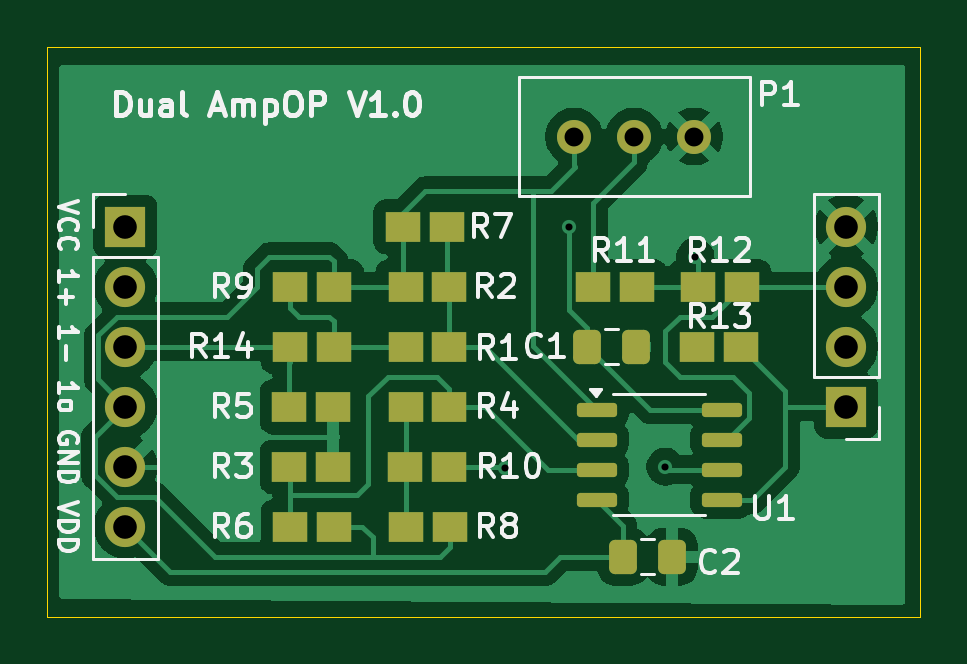
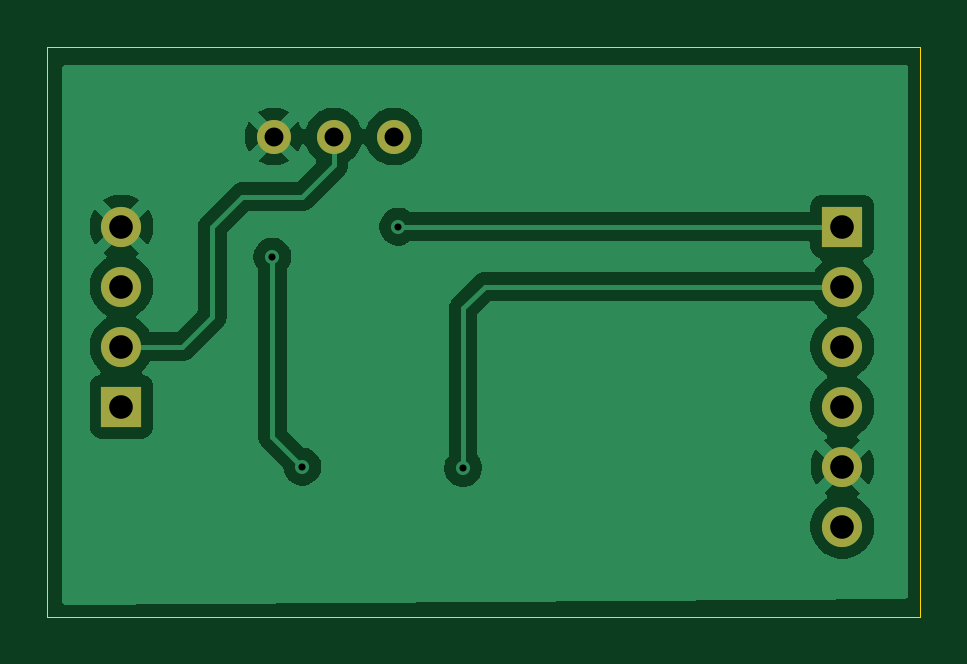
Circuit board: 11 layer files. Board 37.0 x 24.1 mm.
- bottom_copper: DualAmpOP-B_Cu.gbr (29033 bytes)
- bottom_mask: DualAmpOP-B_Mask.gbr (919 bytes)
- paste: DualAmpOP-B_Paste.gbr (453 bytes)
- bottom_silk: DualAmpOP-B_Silkscreen.gbr (454 bytes)
- outline: DualAmpOP-Edge_Cuts.gbr (605 bytes)
- top_copper: DualAmpOP-F_Cu.gbr (44743 bytes)
- top_mask: DualAmpOP-F_Mask.gbr (3031 bytes)
- paste: DualAmpOP-F_Paste.gbr (2550 bytes)
- top_silk: DualAmpOP-F_Silkscreen.gbr (34811 bytes)
- drill: DualAmpOP-NPTH.drl (264 bytes)
- drill: DualAmpOP-PTH.drl (688 bytes)

=== bottom_copper: DualAmpOP-B_Cu.gbr (29033 bytes, source omitted) ===
=== bottom_mask: DualAmpOP-B_Mask.gbr ===
%TF.GenerationSoftware,KiCad,Pcbnew,10.0.1*%
%TF.CreationDate,2026-05-14T11:00:22+02:00*%
%TF.ProjectId,DualAmpOP,4475616c-416d-4704-9f50-2e6b69636164,1.0*%
%TF.SameCoordinates,Original*%
%TF.FileFunction,Soldermask,Bot*%
%TF.FilePolarity,Negative*%
%FSLAX46Y46*%
G04 Gerber Fmt 4.6, Leading zero omitted, Abs format (unit mm)*
G04 Created by KiCad (PCBNEW 10.0.1) date 2026-05-14 11:00:22*
%MOMM*%
%LPD*%
G01*
G04 APERTURE LIST*
%ADD10C,1.440000*%
%ADD11R,1.700000X1.700000*%
%ADD12C,1.700000*%
G04 APERTURE END LIST*
D10*
%TO.C,P1*%
X109169200Y-72390000D03*
X111709200Y-72390000D03*
X114249200Y-72390000D03*
%TD*%
D11*
%TO.C,J1*%
X90170000Y-76200000D03*
D12*
X90170000Y-78740000D03*
X90170000Y-81280000D03*
X90170000Y-83820000D03*
X90170000Y-86360000D03*
X90170000Y-88900000D03*
%TD*%
D11*
%TO.C,J2*%
X120691248Y-83820000D03*
D12*
X120691248Y-81280000D03*
X120691248Y-78740000D03*
X120691248Y-76200000D03*
%TD*%
M02*

=== paste: DualAmpOP-B_Paste.gbr ===
%TF.GenerationSoftware,KiCad,Pcbnew,10.0.1*%
%TF.CreationDate,2026-05-14T11:00:22+02:00*%
%TF.ProjectId,DualAmpOP,4475616c-416d-4704-9f50-2e6b69636164,1.0*%
%TF.SameCoordinates,Original*%
%TF.FileFunction,Paste,Bot*%
%TF.FilePolarity,Positive*%
%FSLAX46Y46*%
G04 Gerber Fmt 4.6, Leading zero omitted, Abs format (unit mm)*
G04 Created by KiCad (PCBNEW 10.0.1) date 2026-05-14 11:00:22*
%MOMM*%
%LPD*%
G01*
G04 APERTURE LIST*
G04 APERTURE END LIST*
M02*

=== bottom_silk: DualAmpOP-B_Silkscreen.gbr ===
%TF.GenerationSoftware,KiCad,Pcbnew,10.0.1*%
%TF.CreationDate,2026-05-14T11:00:22+02:00*%
%TF.ProjectId,DualAmpOP,4475616c-416d-4704-9f50-2e6b69636164,1.0*%
%TF.SameCoordinates,Original*%
%TF.FileFunction,Legend,Bot*%
%TF.FilePolarity,Positive*%
%FSLAX46Y46*%
G04 Gerber Fmt 4.6, Leading zero omitted, Abs format (unit mm)*
G04 Created by KiCad (PCBNEW 10.0.1) date 2026-05-14 11:00:22*
%MOMM*%
%LPD*%
G01*
G04 APERTURE LIST*
G04 APERTURE END LIST*
M02*

=== outline: DualAmpOP-Edge_Cuts.gbr ===
%TF.GenerationSoftware,KiCad,Pcbnew,10.0.1*%
%TF.CreationDate,2026-05-14T11:00:22+02:00*%
%TF.ProjectId,DualAmpOP,4475616c-416d-4704-9f50-2e6b69636164,1.0*%
%TF.SameCoordinates,Original*%
%TF.FileFunction,Profile,NP*%
%FSLAX46Y46*%
G04 Gerber Fmt 4.6, Leading zero omitted, Abs format (unit mm)*
G04 Created by KiCad (PCBNEW 10.0.1) date 2026-05-14 11:00:22*
%MOMM*%
%LPD*%
G01*
G04 APERTURE LIST*
%TA.AperFunction,Profile*%
%ADD10C,0.050000*%
%TD*%
G04 APERTURE END LIST*
D10*
X86868000Y-68580000D02*
X123825000Y-68580000D01*
X123825000Y-92710000D01*
X86868000Y-92710000D01*
X86868000Y-68580000D01*
M02*

=== top_copper: DualAmpOP-F_Cu.gbr (44743 bytes, source omitted) ===
=== top_mask: DualAmpOP-F_Mask.gbr (3031 bytes, source withheld) ===
=== paste: DualAmpOP-F_Paste.gbr (2550 bytes, source withheld) ===
=== top_silk: DualAmpOP-F_Silkscreen.gbr (34811 bytes, source omitted) ===
=== drill: DualAmpOP-NPTH.drl ===
M48
; DRILL file KiCad 10.0.1 date 2026-05-14T11:09:29
; FORMAT={-:-/ absolute / metric / decimal}
; #@! TF.CreationDate,2026-05-14T11:09:29+02:00
; #@! TF.GenerationSoftware,Kicad,Pcbnew,10.0.1
; #@! TF.FileFunction,NonPlated,1,2,NPTH
FMAT,2
METRIC
%
G90
G05
M30

=== drill: DualAmpOP-PTH.drl ===
M48
; DRILL file KiCad 10.0.1 date 2026-05-14T11:09:29
; FORMAT={-:-/ absolute / metric / decimal}
; #@! TF.CreationDate,2026-05-14T11:09:29+02:00
; #@! TF.GenerationSoftware,Kicad,Pcbnew,10.0.1
; #@! TF.FileFunction,Plated,1,2,PTH
FMAT,2
METRIC
; #@! TA.AperFunction,Plated,PTH,ViaDrill
T1C0.300
; #@! TA.AperFunction,Plated,PTH,ComponentDrill
T2C0.800
; #@! TA.AperFunction,Plated,PTH,ComponentDrill
T3C1.000
%
G90
G05
T1
X106.223Y-86.411
X108.966Y-76.2
X113.03Y-86.36
X114.3Y-77.47
T2
X109.169Y-72.39
X111.709Y-72.39
X114.249Y-72.39
T3
X90.17Y-76.2
X90.17Y-78.74
X90.17Y-81.28
X90.17Y-83.82
X90.17Y-86.36
X90.17Y-88.9
X120.691Y-76.2
X120.691Y-78.74
X120.691Y-81.28
X120.691Y-83.82
M30
